Labelled photos from "cropped_belgiumts", an image-classification folder in Yimeng000/ITCS352_DL_Project. The possible labels are: blue circles, diamonds, forbidden, rectangles down, rectangles up, red blue circles, red circles, reversed triangle, squares, triangles.

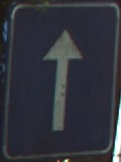
Label: squares

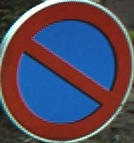
Label: red blue circles

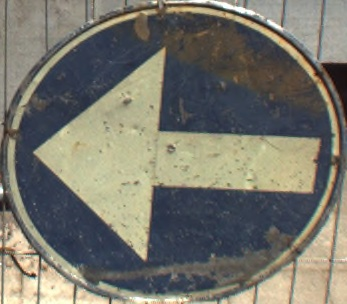
Label: blue circles

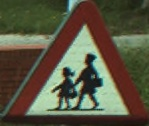
Label: triangles

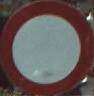
Label: red circles

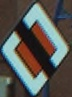
Label: diamonds
